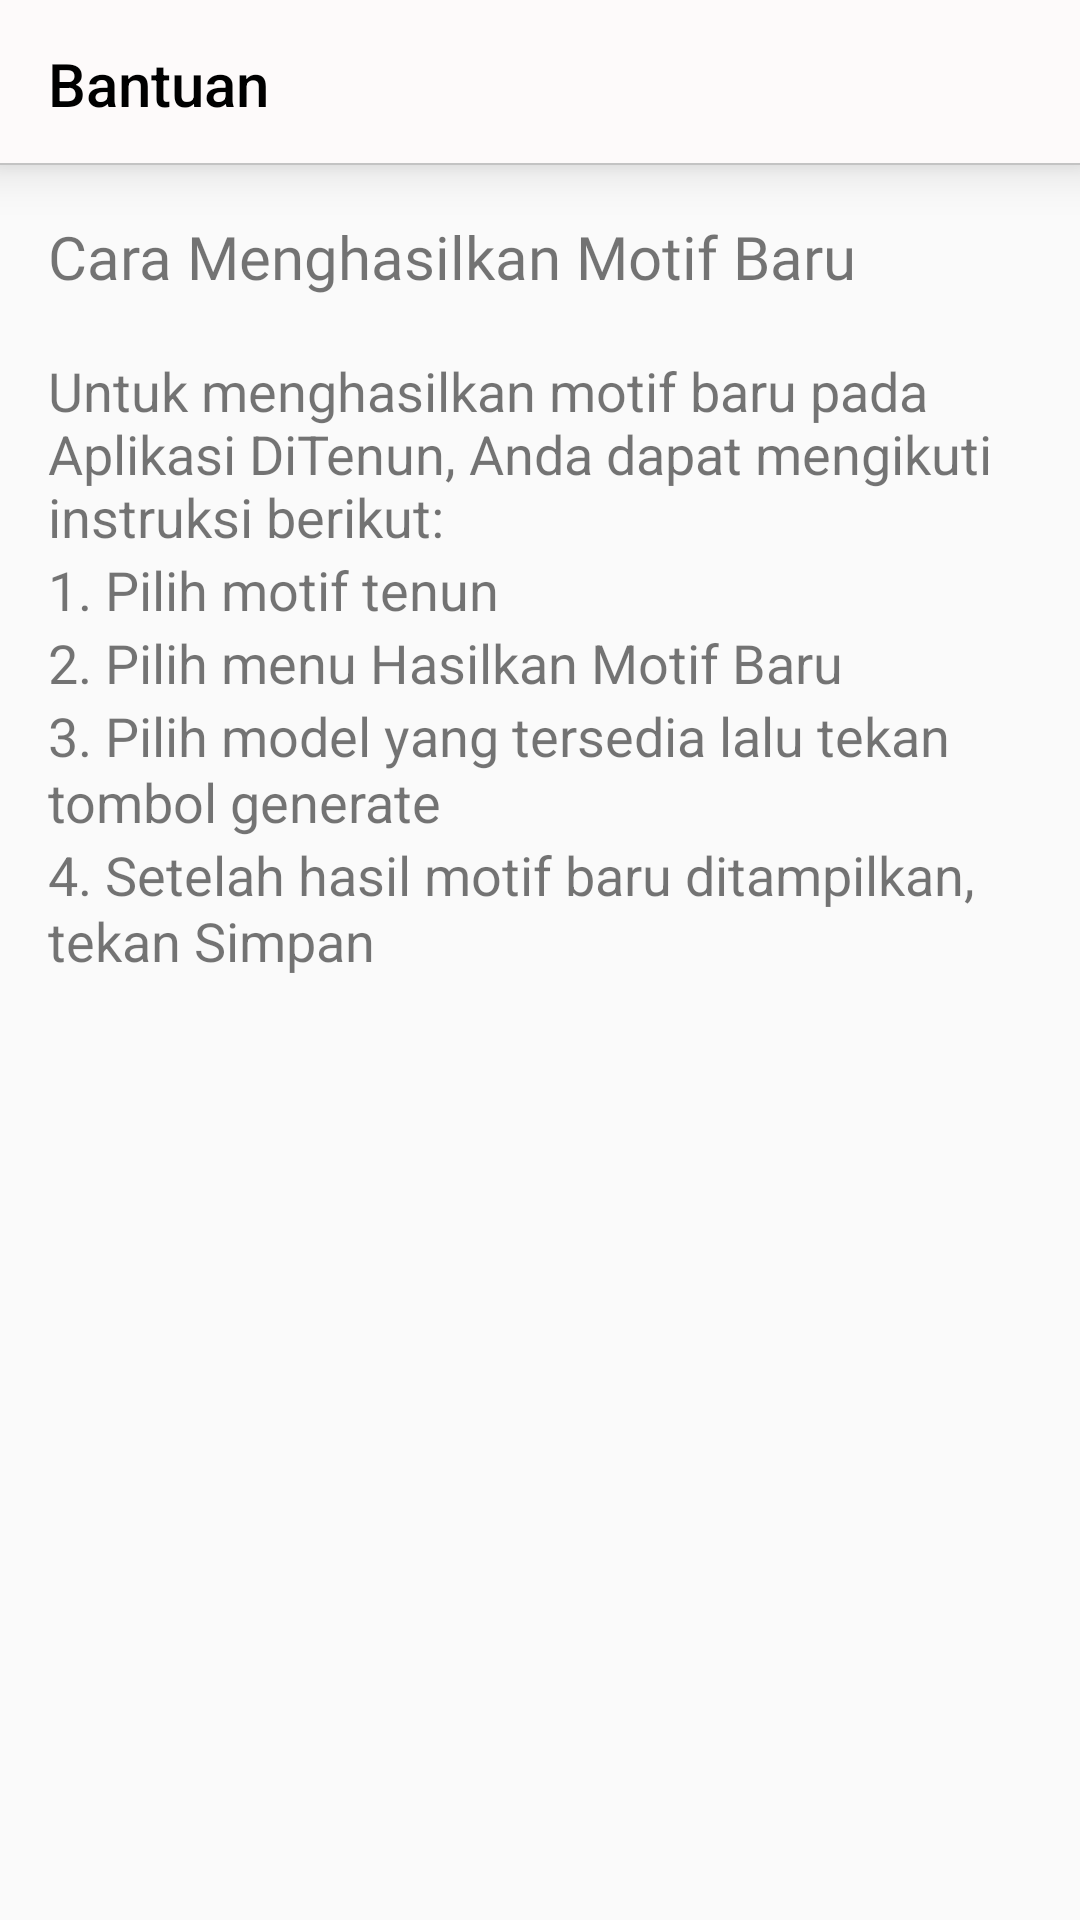

Produce the Android XML layout that renders to this screen, including the resource entries it uses.
<!-- AndroidManifest.xml: activity theme AppTheme2 -->
<!-- res/layout/activity_to_generate.xml -->
<?xml version="1.0" encoding="utf-8"?>
<LinearLayout xmlns:android="http://schemas.android.com/apk/res/android"
    xmlns:app="http://schemas.android.com/apk/res-auto"
    xmlns:tools="http://schemas.android.com/tools"
    android:layout_width="wrap_content"
    android:layout_height="wrap_content"
    android:orientation="vertical"
    tools:context=".activity.ToGenerateActivity">

    <android.support.v7.widget.Toolbar
        android:id="@+id/toolbar"
        android:layout_width="match_parent"
        android:layout_height="wrap_content"
        app:layout_constraintTop_toTopOf="parent"
        app:layout_constraintRight_toRightOf="parent"
        app:layout_constraintLeft_toLeftOf="parent"
        android:background="@drawable/white_grey_border_bottom"
        android:minHeight="?attr/actionBarSize"
        app:titleTextColor="@color/colorNavIcon"
        android:elevation="10dp"
        app:title="Bantuan"
        android:theme="@style/ThemeOverlay.AppCompat.Dark" />

    <ScrollView xmlns:android="http://schemas.android.com/apk/res/android"
        xmlns:app="http://schemas.android.com/apk/res-auto"
        xmlns:tools="http://schemas.android.com/tools"
        android:layout_width="match_parent"
        android:layout_height="match_parent"
        android:orientation="vertical"
        tools:context=".activity.AboutActivity">

        <LinearLayout
            android:layout_width="wrap_content"
            android:layout_height="wrap_content"
            android:layout_margin="16dp"
            android:orientation="vertical">

            <TextView
                android:layout_width="wrap_content"
                android:layout_height="wrap_content"
                android:fontFamily="@font/roboto_black"
                android:text="@string/cara_generate"
                android:lineSpacingExtra="2sp"
                android:textSize="20dp" />
            <TextView
                android:layout_width="match_parent"
                android:layout_height="match_parent"
                android:text="

                "/>

            <TextView
                android:layout_width="wrap_content"
                android:layout_height="wrap_content"
                android:layout_alignParentStart="true"
                android:layout_alignParentTop="true"
                android:layout_gravity="center_vertical|right"
                android:text="@string/penjelasan_cara_generate"
                android:textSize="18sp" />


            <TextView
                android:layout_width="wrap_content"
                android:layout_height="wrap_content"
                android:layout_alignParentStart="true"
                android:layout_alignParentTop="true"
                android:layout_gravity="center_vertical|left"
                android:lineSpacingExtra="2sp"
                android:text="@string/caragenerate1"
                android:textSize="18sp" />


            <TextView
                android:layout_width="wrap_content"
                android:layout_height="wrap_content"
                android:layout_alignParentStart="true"
                android:layout_alignParentTop="true"
                android:layout_gravity="center_vertical|left"
                android:lineSpacingExtra="1sp"
                android:text="@string/caragenerate2"
                android:textSize="18sp" />


            <TextView
                android:layout_width="wrap_content"
                android:layout_height="wrap_content"
                android:layout_alignParentStart="true"
                android:layout_alignParentTop="true"
                android:layout_gravity="center_vertical|left"
                android:lineSpacingExtra="1sp"
                android:text="@string/caragenerate3"
                android:textSize="18sp" />


            <TextView
                android:layout_width="wrap_content"
                android:layout_height="wrap_content"
                android:layout_alignParentStart="true"
                android:layout_alignParentTop="true"
                android:layout_gravity="center_vertical|left"
                android:lineSpacingExtra="1sp"
                android:text="@string/caragenerate4"
                android:textSize="18sp" />


        </LinearLayout>

    </ScrollView>

</LinearLayout>
<!-- resources referenced by this layout -->
<resources>
  <color name="colorNavIcon">#000000</color>
  <!-- drawable white_grey_border_bottom (drawable) -->
  <?xml version="1.0" encoding="utf-8"?>
  <layer-list
      xmlns:android="http://schemas.android.com/apk/res/android"
      android:layout_width="match_parent"
      android:layout_height="1dp">
  
      <item
          android:bottom="1dp"
          android:right="-1dp"
          android:left="-1dp"
          android:top="-1dp">
  
          <shape android:shape="rectangle">
              <stroke android:width="0.5dp"
                  android:color="#c3c3c3"/>
              <solid android:color="@color/colorPrimary"/>
          </shape>
  
      </item>
  
  </layer-list>
  <string name="cara_generate">Cara Menghasilkan Motif Baru</string>
  <string name="caragenerate1">1. Pilih motif tenun</string>
  <string name="caragenerate2">2. Pilih menu Hasilkan Motif Baru</string>
  <string name="caragenerate3">3. Pilih model yang tersedia lalu tekan tombol generate</string>
  <string name="caragenerate4">4. Setelah hasil motif baru ditampilkan, tekan Simpan</string>
  <string name="penjelasan_cara_generate">Untuk menghasilkan motif baru pada Aplikasi DiTenun, Anda dapat mengikuti instruksi berikut:</string>
  <style name="AppTheme2" parent="Theme.AppCompat.Light.NoActionBar">
          
          <item name="colorPrimary">@color/colorPrimary</item>
          <item name="colorPrimaryDark">@color/colorPrimaryDark</item>
          <item name="colorAccent">@color/colorAccent</item>
      </style>
  <color name="colorPrimary">#fdfafa</color>
  <color name="colorPrimaryDark">#e7e8ec</color>
  <color name="colorAccent">#0082CD</color>
</resources>
